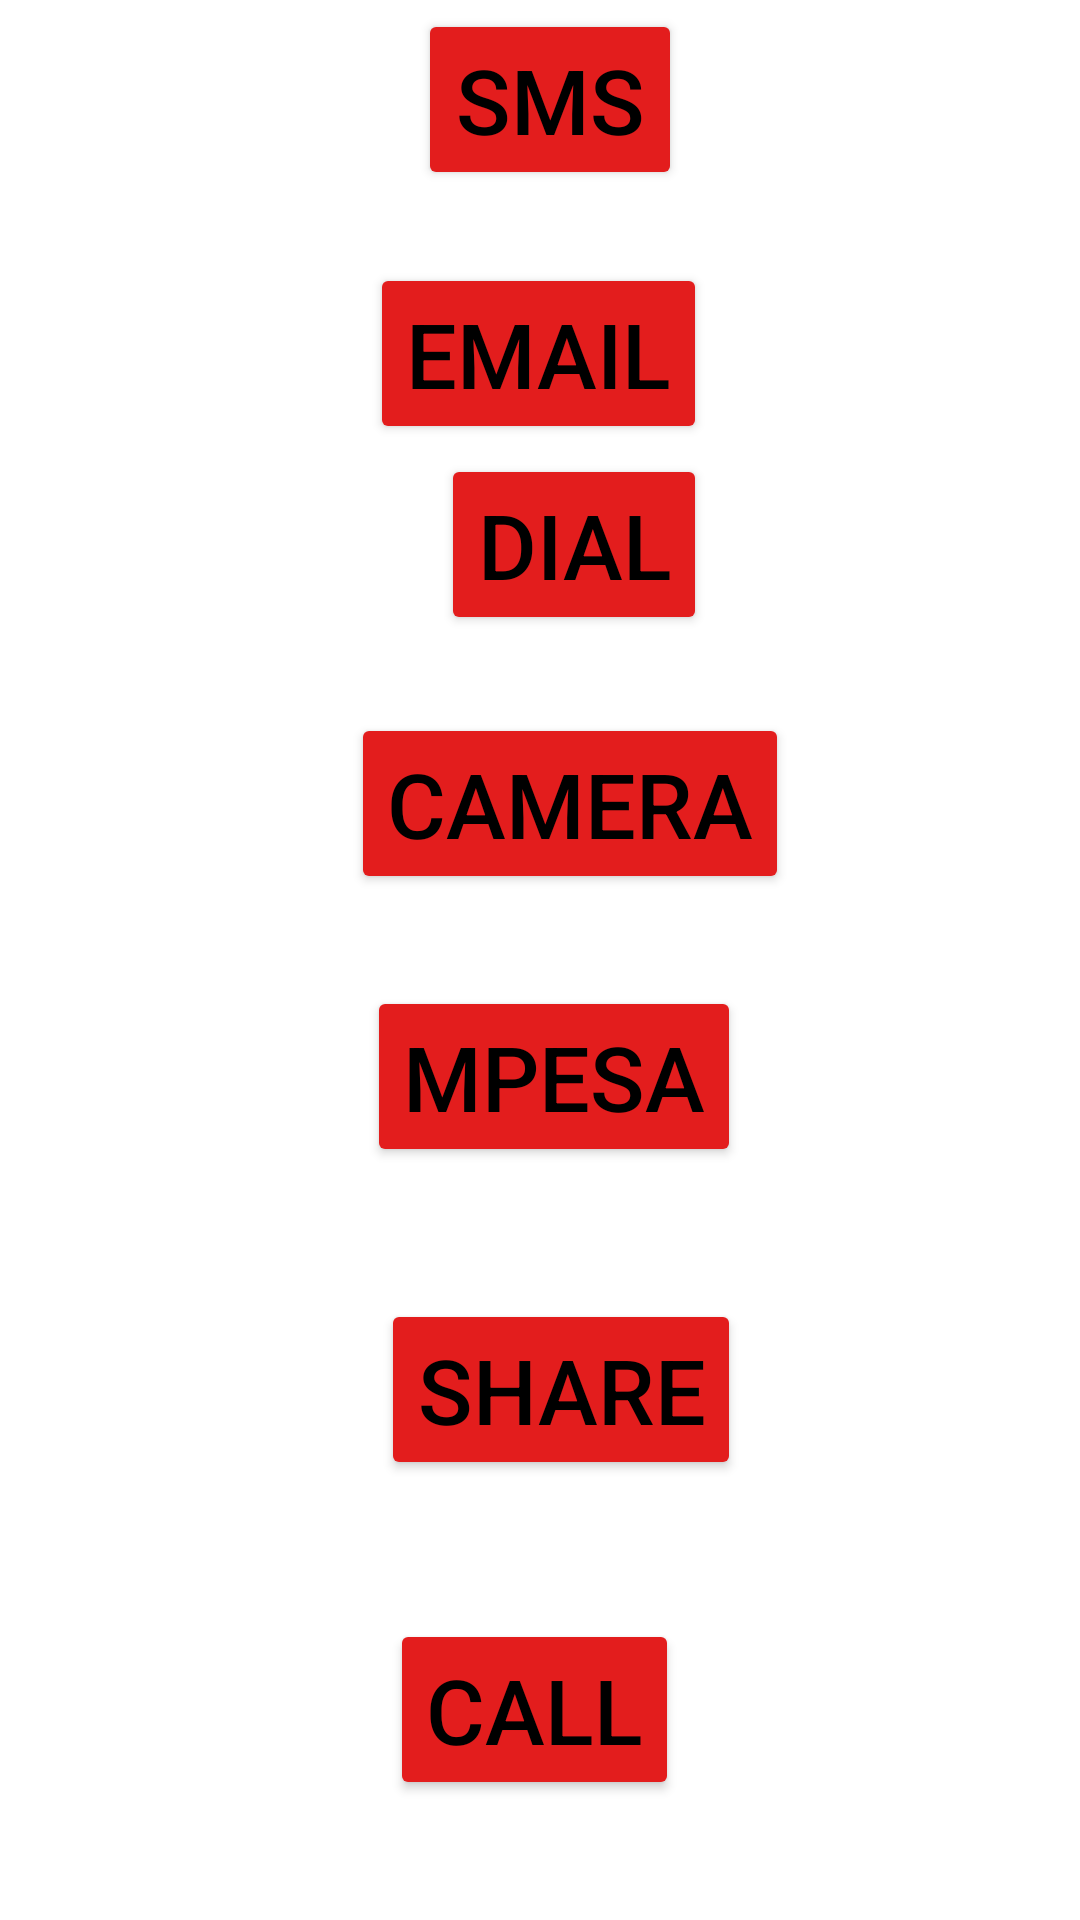

This screen was rendered from an Android layout file. Write that file and the resources it references.
<!-- AndroidManifest.xml: application theme Theme.CalcultorIntentWeb -->
<!-- res/layout/activity_intent.xml -->
<?xml version="1.0" encoding="utf-8"?>
<androidx.constraintlayout.widget.ConstraintLayout xmlns:android="http://schemas.android.com/apk/res/android"
    xmlns:app="http://schemas.android.com/apk/res-auto"
    xmlns:tools="http://schemas.android.com/tools"
    android:layout_width="match_parent"
    android:layout_height="match_parent"
    tools:context=".IntentActivity">

    <Button
        android:id="@+id/Btn_Sms"
        android:layout_width="wrap_content"
        android:layout_height="wrap_content"
        android:text="Sms"
        android:textColor="@color/black"
        android:textSize="30sp"
        app:backgroundTint="#E31D1D"
        app:layout_constraintBottom_toBottomOf="parent"
        app:layout_constraintEnd_toEndOf="parent"
        app:layout_constraintHorizontal_bias="0.512"
        app:layout_constraintStart_toStartOf="parent"
        app:layout_constraintTop_toTopOf="parent"
        app:layout_constraintVertical_bias="0.005" />

    <Button
        android:id="@+id/Btn_Email"
        android:layout_width="wrap_content"
        android:layout_height="wrap_content"
        android:text="Email"
        android:textColor="@color/black"
        android:textSize="30sp"
        app:backgroundTint="#E31D1D"
        app:layout_constraintBottom_toBottomOf="parent"
        app:layout_constraintEnd_toEndOf="parent"
        app:layout_constraintHorizontal_bias="0.498"
        app:layout_constraintStart_toStartOf="parent"
        app:layout_constraintTop_toTopOf="parent"
        app:layout_constraintVertical_bias="0.151" />

    <Button
        android:id="@+id/Btn_Camera"
        android:layout_width="wrap_content"
        android:layout_height="wrap_content"
        android:text="Camera"
        android:textColor="@color/black"
        android:textSize="30sp"
        app:backgroundTint="#E31D1D"
        app:layout_constraintBottom_toBottomOf="parent"
        app:layout_constraintEnd_toEndOf="parent"
        app:layout_constraintHorizontal_bias="0.547"
        app:layout_constraintStart_toStartOf="parent"
        app:layout_constraintTop_toTopOf="parent"
        app:layout_constraintVertical_bias="0.41" />

    <Button
        android:id="@+id/Btn_Dial"
        android:layout_width="wrap_content"
        android:layout_height="wrap_content"
        android:text="Dial"
        android:textColor="@color/black"
        android:textSize="30sp"
        app:backgroundTint="#E31D1D"
        app:layout_constraintBottom_toBottomOf="parent"
        app:layout_constraintEnd_toEndOf="parent"
        app:layout_constraintHorizontal_bias="0.542"
        app:layout_constraintStart_toStartOf="parent"
        app:layout_constraintTop_toTopOf="parent"
        app:layout_constraintVertical_bias="0.261" />

    <Button
        android:id="@+id/Btn_Stk"
        android:layout_width="wrap_content"
        android:layout_height="wrap_content"
        android:text="Mpesa"
        android:textColor="@color/black"
        android:textSize="30sp"
        app:backgroundTint="#E31D1D"
        app:layout_constraintBottom_toBottomOf="parent"
        app:layout_constraintEnd_toEndOf="parent"
        app:layout_constraintHorizontal_bias="0.52"
        app:layout_constraintStart_toStartOf="parent"
        app:layout_constraintTop_toTopOf="parent"
        app:layout_constraintVertical_bias="0.567" />

    <Button
        android:id="@+id/Btn_Share"
        android:layout_width="wrap_content"
        android:layout_height="wrap_content"
        android:text="Share"
        android:textColor="@color/black"
        android:textSize="30sp"
        app:backgroundTint="#E31D1D"
        app:layout_constraintBottom_toBottomOf="parent"
        app:layout_constraintEnd_toEndOf="parent"
        app:layout_constraintHorizontal_bias="0.529"
        app:layout_constraintStart_toStartOf="parent"
        app:layout_constraintTop_toTopOf="parent"
        app:layout_constraintVertical_bias="0.747" />

    <Button
        android:id="@+id/Btn_Call"
        android:layout_width="wrap_content"
        android:layout_height="wrap_content"
        android:text="Call"
        android:textColor="@color/black"
        android:textSize="30sp"
        app:backgroundTint="#E31D1D"
        app:layout_constraintBottom_toBottomOf="parent"
        app:layout_constraintEnd_toEndOf="parent"
        app:layout_constraintHorizontal_bias="0.493"
        app:layout_constraintStart_toStartOf="parent"
        app:layout_constraintTop_toTopOf="parent"
        app:layout_constraintVertical_bias="0.931" />


</androidx.constraintlayout.widget.ConstraintLayout>
<!-- resources referenced by this layout -->
<resources>
  <style name="Theme.CalcultorIntentWeb" parent="Theme.MaterialComponents.DayNight.DarkActionBar">
          
          <item name="colorPrimary">@color/purple_500</item>
          <item name="colorPrimaryVariant">@color/purple_700</item>
          <item name="colorOnPrimary">@color/white</item>
          
          <item name="colorSecondary">@color/teal_200</item>
          <item name="colorSecondaryVariant">@color/teal_700</item>
          <item name="colorOnSecondary">@color/black</item>
          
          <item name="android:statusBarColor" tools:targetApi="l">?attr/colorPrimaryVariant</item>
          
      </style>
  <!-- not gathered from this repository: default colours our renderer supplied (Android Studio template values) -->
  <color name="purple_500">#FF6200EE</color>
  <color name="purple_700">#FF3700B3</color>
  <color name="teal_200">#FF03DAC5</color>
  <color name="teal_700">#FF018786</color>
  <color name="black">#FF000000</color>
  <color name="white">#FFFFFFFF</color>
</resources>
